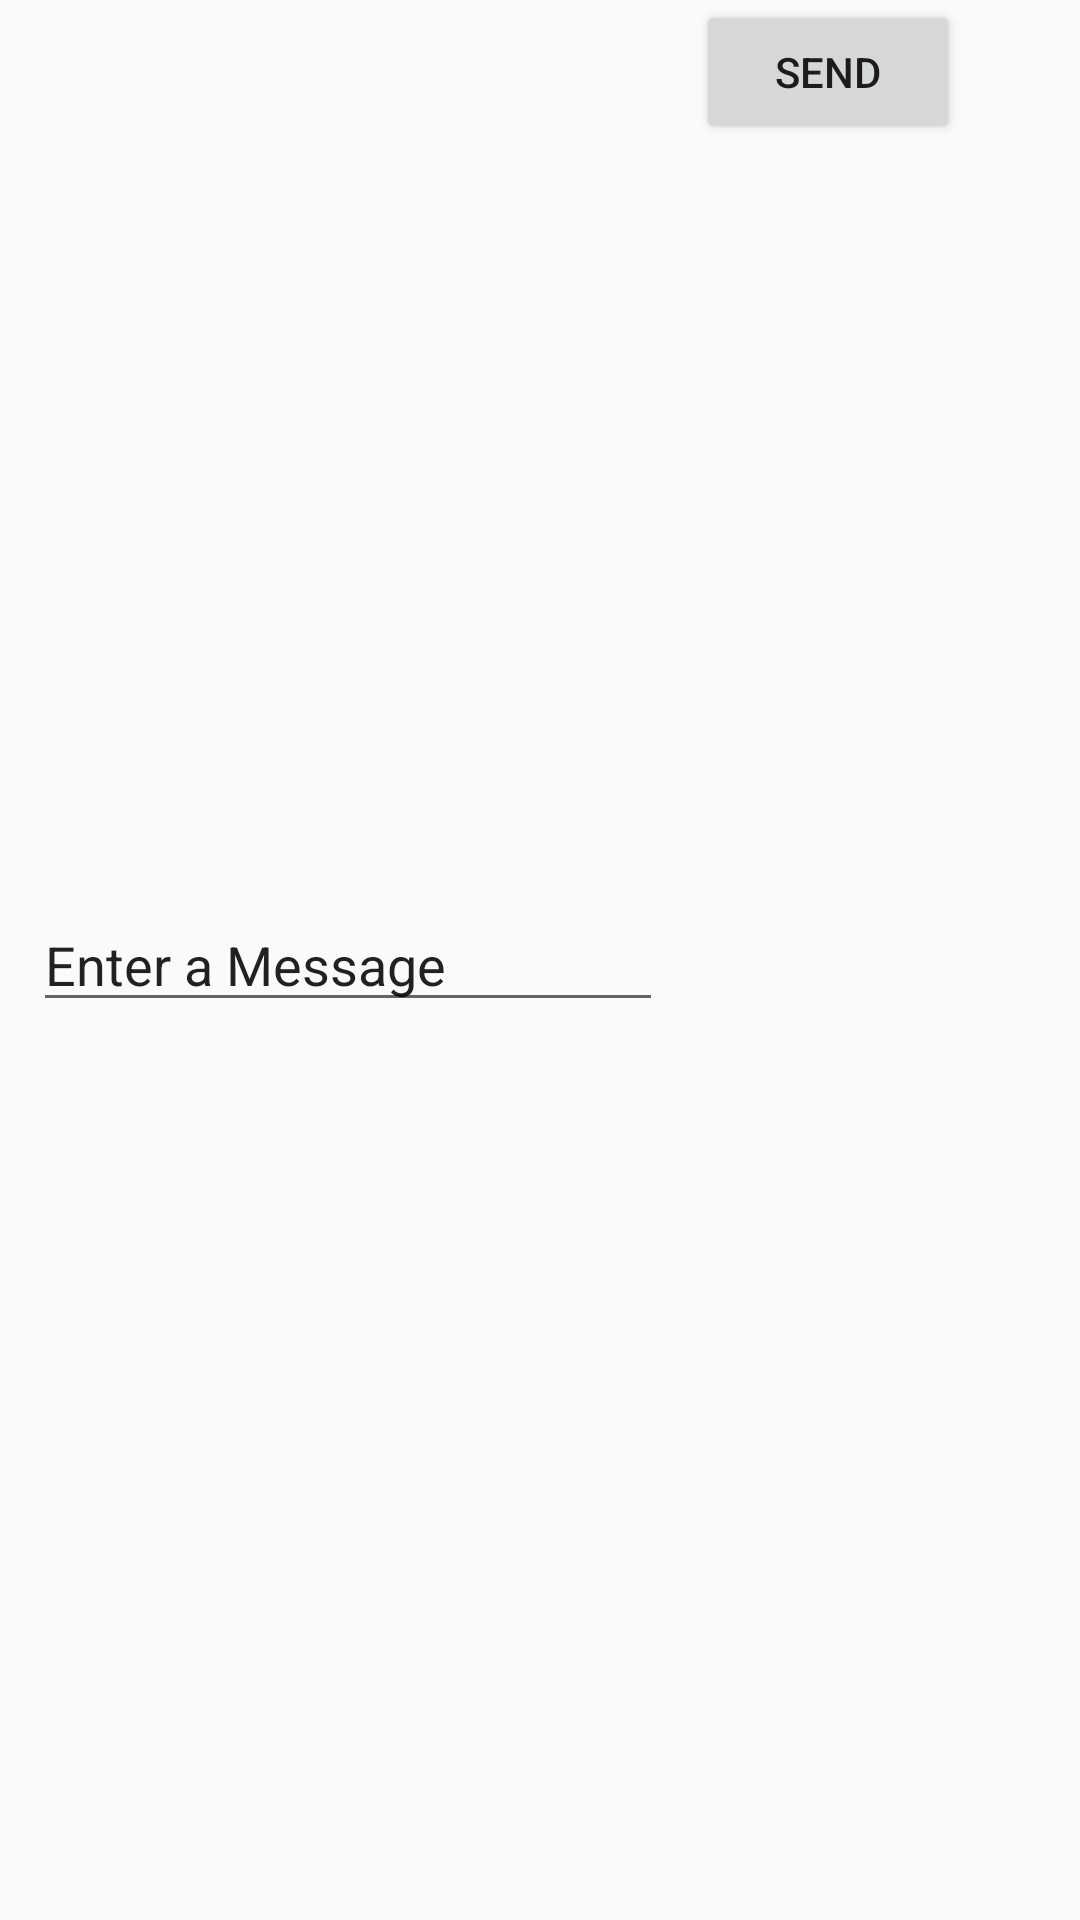

This screen was rendered from an Android layout file. Write that file and the resources it references.
<!-- AndroidManifest.xml: application theme AppTheme -->
<!-- res/layout/activity_text_translation_trial.xml -->
<?xml version="1.0" encoding="utf-8"?>
<androidx.constraintlayout.widget.ConstraintLayout xmlns:android="http://schemas.android.com/apk/res/android"
    xmlns:app="http://schemas.android.com/apk/res-auto"
    xmlns:tools="http://schemas.android.com/tools"
    android:layout_width="match_parent"
    android:layout_height="match_parent"
    tools:context=".TextTranslationTrial">

    <EditText
        android:id="@+id/enterAMessagePlaintext"
        android:layout_width="wrap_content"
        android:layout_height="wrap_content"
        android:ems="10"
        android:inputType="textPersonName"
        android:text="Enter a Message"
        app:layout_constraintBottom_toBottomOf="parent"
        app:layout_constraintEnd_toStartOf="@+id/sendButton"
        app:layout_constraintStart_toStartOf="parent"
        app:layout_constraintTop_toTopOf="parent" />

    <Button
        android:id="@+id/sendButton"
        android:layout_width="wrap_content"
        android:layout_height="wrap_content"
        android:layout_marginEnd="40dp"
        android:text="send"
        app:layout_constraintBaseline_toBaselineOf="@+id/EnterAMessagePlaintext"
        app:layout_constraintEnd_toEndOf="parent" />
</androidx.constraintlayout.widget.ConstraintLayout>
<!-- resources referenced by this layout -->
<resources>
  <style name="AppTheme" parent="Theme.AppCompat.Light.DarkActionBar">
          
          <item name="colorPrimary">@color/colorPrimary</item>
          <item name="colorPrimaryDark">@color/colorPrimaryDark</item>
          <item name="colorAccent">@color/colorAccent</item>
      </style>
  <color name="colorPrimary">#008577</color>
  <color name="colorPrimaryDark">#001EB3</color>
  <color name="colorAccent">#D81B60</color>
</resources>
